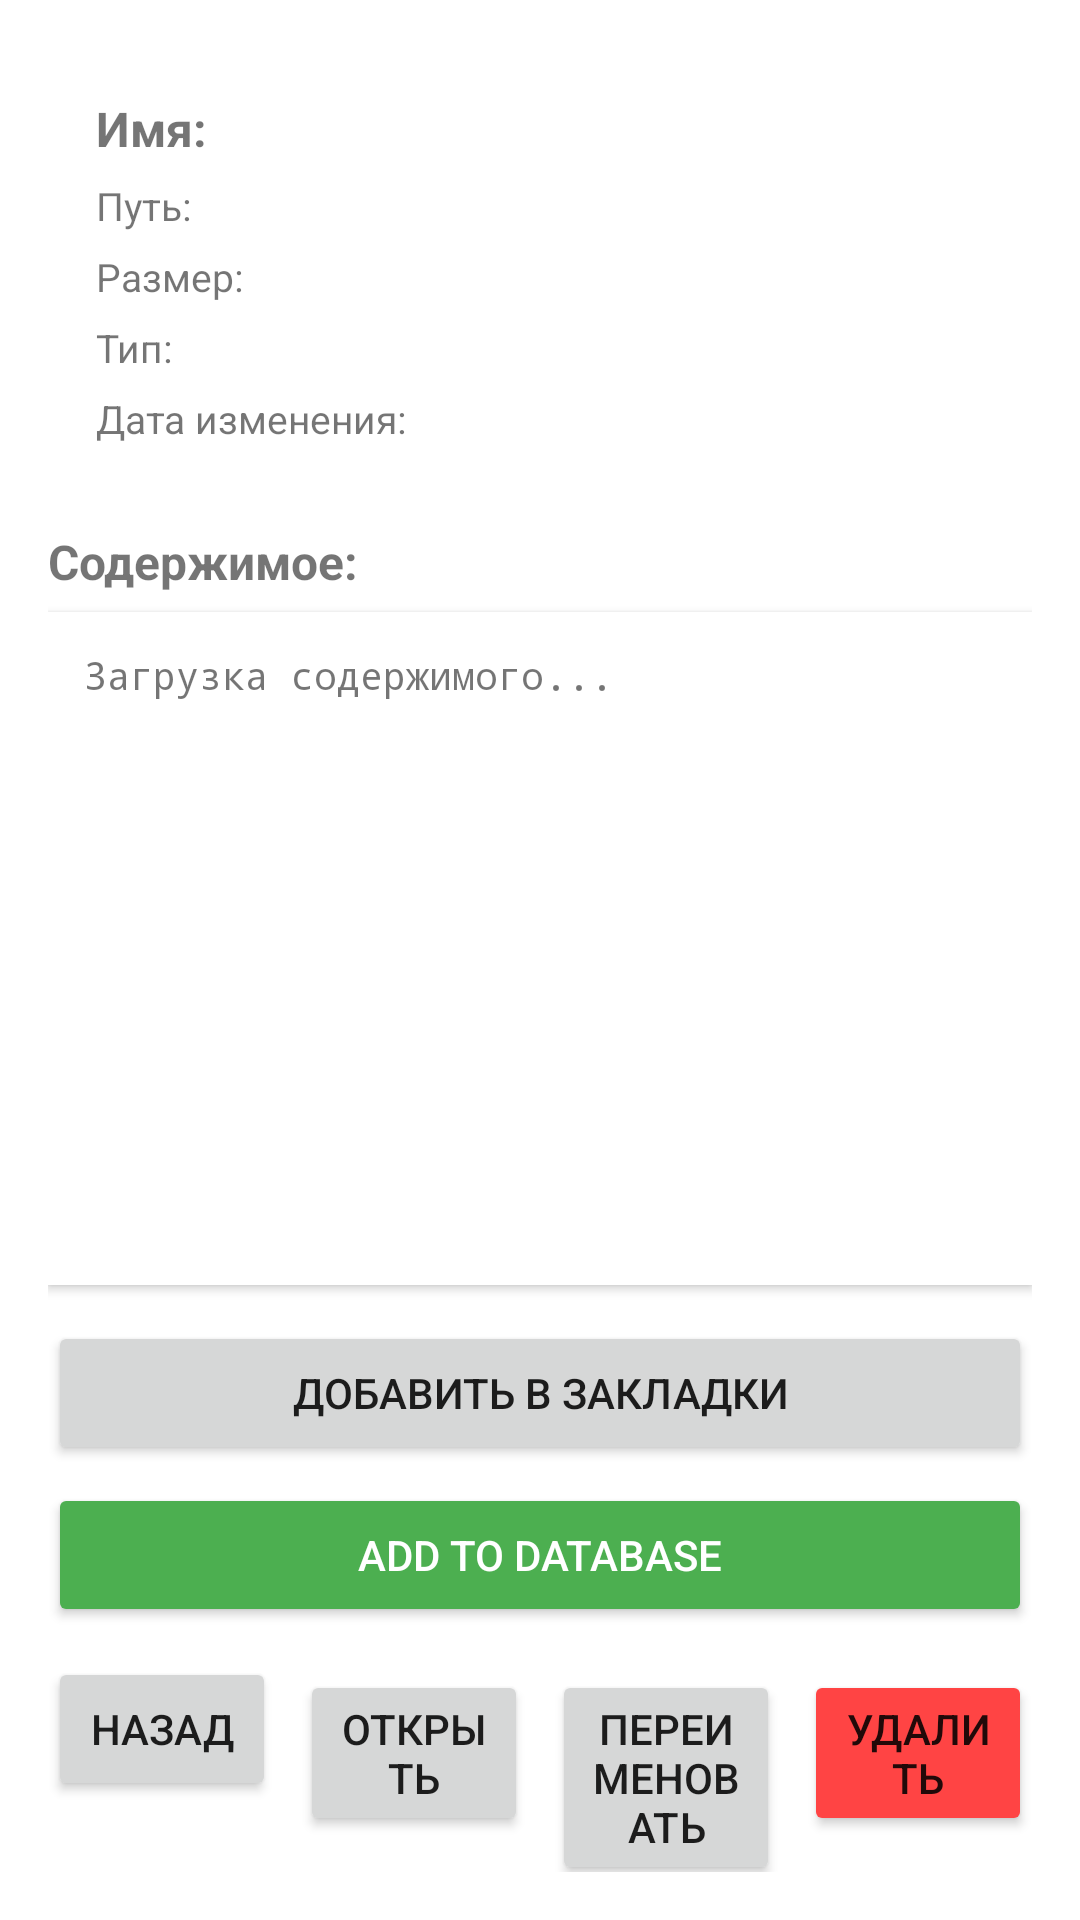

Produce the Android XML layout that renders to this screen, including the resource entries it uses.
<!-- AndroidManifest.xml: application theme Theme.MOBDEV_LAB3 -->
<!-- res/layout/fragment_file_detail.xml -->
<?xml version="1.0" encoding="utf-8"?>
<LinearLayout xmlns:android="http://schemas.android.com/apk/res/android"
    android:layout_width="match_parent"
    android:layout_height="match_parent"
    android:orientation="vertical"
    android:padding="16dp"
    android:background="@android:color/white">

    <LinearLayout
        android:layout_width="match_parent"
        android:layout_height="wrap_content"
        android:orientation="vertical"
        android:background="@color/lightgray"
        android:padding="16dp"
        android:layout_marginBottom="12dp">

        <TextView
            android:id="@+id/textViewFileName"
            android:layout_width="match_parent"
            android:layout_height="wrap_content"
            android:text="Имя: "
            android:textSize="16sp"
            android:textStyle="bold"
            android:layout_marginBottom="6dp" />

        <TextView
            android:id="@+id/textViewFilePath"
            android:layout_width="match_parent"
            android:layout_height="wrap_content"
            android:text="Путь: "
            android:textSize="13sp"
            android:layout_marginBottom="6dp" />

        <TextView
            android:id="@+id/textViewFileSize"
            android:layout_width="match_parent"
            android:layout_height="wrap_content"
            android:text="Размер: "
            android:textSize="13sp"
            android:layout_marginBottom="6dp" />

        <TextView
            android:id="@+id/textViewFileType"
            android:layout_width="match_parent"
            android:layout_height="wrap_content"
            android:text="Тип: "
            android:textSize="13sp"
            android:layout_marginBottom="6dp" />

        <TextView
            android:id="@+id/textViewFileDate"
            android:layout_width="match_parent"
            android:layout_height="wrap_content"
            android:text="Дата изменения: "
            android:textSize="13sp" />
    </LinearLayout>

    <TextView
        android:layout_width="match_parent"
        android:layout_height="wrap_content"
        android:text="Содержимое:"
        android:textSize="16sp"
        android:textStyle="bold"
        android:layout_marginBottom="6dp" />

    <ScrollView
        android:id="@+id/scrollViewContent"
        android:layout_width="match_parent"
        android:layout_height="0dp"
        android:layout_weight="1"
        android:background="@android:color/white"
        android:elevation="2dp">

        <TextView
            android:id="@+id/textViewFileContent"
            android:layout_width="match_parent"
            android:layout_height="wrap_content"
            android:text="Загрузка содержимого..."
            android:textSize="13sp"
            android:padding="12dp"
            android:fontFamily="monospace"
            android:lineSpacingExtra="4dp" />
    </ScrollView>

    <LinearLayout
        android:layout_width="match_parent"
        android:layout_height="wrap_content"
        android:orientation="vertical"
        android:layout_marginTop="12dp">

        <Button
            android:id="@+id/buttonAddToBookmarks"
            android:layout_width="match_parent"
            android:layout_height="wrap_content"
            android:text="Добавить в закладки"
            android:layout_marginBottom="6dp" />

        <Button
            android:id="@+id/buttonAddToDatabase"
            android:layout_width="match_parent"
            android:layout_height="wrap_content"
            android:text="Add to Database"
            android:backgroundTint="#4CAF50"
            android:textColor="#FFFFFF"
            android:layout_marginBottom="6dp" />

    </LinearLayout>

    <LinearLayout
        android:layout_width="match_parent"
        android:layout_height="wrap_content"
        android:orientation="horizontal"
        android:layout_marginTop="4dp">

        <Button
            android:id="@+id/buttonBack"
            android:layout_width="0dp"
            android:layout_height="wrap_content"
            android:layout_weight="1"
            android:text="Назад"
            android:layout_marginEnd="4dp" />

        <Button
            android:id="@+id/buttonOpen"
            android:layout_width="0dp"
            android:layout_height="wrap_content"
            android:layout_weight="1"
            android:text="Открыть"
            android:layout_marginStart="4dp"
            android:layout_marginEnd="4dp" />

        <Button
            android:id="@+id/buttonRename"
            android:layout_width="0dp"
            android:layout_height="wrap_content"
            android:layout_weight="1"
            android:text="Переименовать"
            android:layout_marginStart="4dp"
            android:layout_marginEnd="4dp" />

        <Button
            android:id="@+id/buttonDelete"
            android:layout_width="0dp"
            android:layout_height="wrap_content"
            android:layout_weight="1"
            android:text="Удалить"
            android:layout_marginStart="4dp"
            android:backgroundTint="@android:color/holo_red_light" />
    </LinearLayout>

</LinearLayout>
<!-- resources referenced by this layout -->
<resources>
  <style name="Theme.MOBDEV_LAB3" parent="Theme.AppCompat.Light.NoActionBar" />
</resources>
